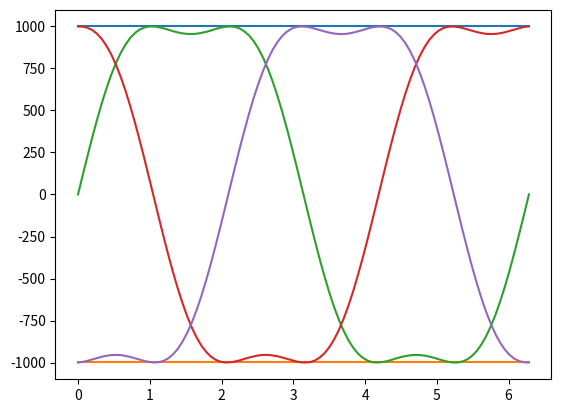

The matplotlib source for this figure:
import numpy as np
from matplotlib import pyplot as plt

Vref = 999

k = 1.1547

a = 2

encoderTicksPerHalfRev = 48

dots = encoderTicksPerHalfRev*a

x = np.linspace(0, a*np.pi, dots)

yA = np.sin(x) * Vref
yB = np.sin(x + 2*np.pi/3) * Vref
yC = np.sin(x + 4*np.pi/3) * Vref

yA1 = np.round(yA * k, 3)
yB1 = np.round(yB * k, 3)
yC1 = np.round(yC * k, 3)


yTH = 0.2*Vref*np.sin(3*x)

yA2 = np.round(yA1 + yTH)
yB2 = np.round(yB1 + yTH)
yC2 = np.round(yC1 + yTH)

plt.plot(x, [Vref]*dots, x, [-Vref]*dots, x, yA2, x, yB2, x, yC2)
plt.show()

print("{")
for i, j, k in zip(yA2, yB2, yC2):
    print("{" + f"{int(i)}, {int(j)}, {int(k)}" + "},")
print("}")

print(len(yA2))